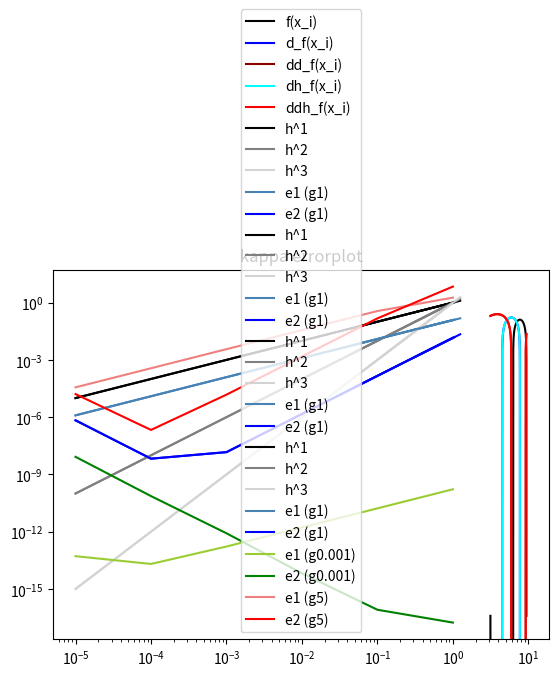

Here is the Python script that generated this plot:
"""
NumLinA Blatt1
PPI 08
[redacted]
[redacted]
"""
import matplotlib.pyplot as plt
import numpy as np


class FiniteDifference:
    """Represents the first and second order finite difference approximation
    of a function and allows for a computation of error to the exact
    derivatives.
    Parameters
    ----------
    h : float
    Step size of the approximation.
    f : callable
    Function to approximate the derivatives of. The calling signature is
    ‘f(x)‘. Here ‘x‘ is a scalar or array_like of ‘numpy‘. The return
    value is of the same type as ‘x‘.
    d_f : callable, optional
    The analytic first derivative of ‘f‘ with the same signature.
    dd_f : callable, optional
    The analytic second derivative of ‘f‘ with the same signature..
    Attributes
    ----------
    h : float
    Step size of the approximation.
    """

    def __init__(self, h, f, d_f=None, dd_f=None):  # pylint: disable=invalid-name
        if h <= 0:  # pylint: disable=invalid-name
            raise ValueError("h muss größer 0 sein")
        self.h = h  # pylint: disable=invalid-name
        self.f = f  # pylint: disable=invalid-name
        self.d_f = d_f
        self.dd_f = dd_f

    def compute_dh_f(self):
        """Calculates the approximation for the first derivative of the f with step size h.
        Parameters
        ----------
        -
        Return
        ------
        callable
        Calculates the approximation of the first derivative for a given x.
        """

        def dh_f(x_value):
            x_p = x_value + self.h
            dh_f_x = (self.f(x_p) - self.f(x_value)) / self.h
            return dh_f_x

        return dh_f

    def compute_ddh_f(self):
        """Calculates the approximation for the second derivative of f with step size h.
        Parameters
        ----------
        -
        Return
        ------
        callable
        Calculates the approximation of the first derivative for a given x.
        """

        def ddh_f(x_value):
            x_p = x_value + self.h
            x_m = x_value - self.h
            ddh_f_x = (self.f(x_p) - 2 * self.f(x_value) + self.f(x_m)) / self.h**2
            return ddh_f_x

        return ddh_f

    def compute_errors(self, a, b, p):  # pylint: disable=invalid-name
        """Calculates the error of the first and second derivative of the f with step size h
        and gives it back as tuple.
        Parameters
        ----------
        a: float
        begin of the interval
        b: float
        end of the interval
        p: integer
        number of evaluation points used for the approximation
        Return
        ------
        callable
        """
        fehler1 = []
        dh_f = self.compute_dh_f()
        for i in range(p + 1):
            x_i = a + i * abs(b - a) / p
            dist = abs(self.d_f(x_i) - dh_f(x_i))
            fehler1.append(dist)

        e1_value = max(fehler1)

        fehler2 = []
        ddh_f = self.compute_ddh_f()
        for i in range(p + 1):
            x_i = a + i * abs(b - a) / p
            dist = abs(self.dd_f(x_i) - ddh_f(x_i))
            fehler2.append(dist)

        e2_value = max(fehler2)

        return (e1_value, e2_value)

    def func_plotten(self, a, b, p):  # pylint: disable=invalid-name
        """Plots f with its exact first and second derivative as well as the approximation of the
        first and second derivative on a given Interval [a,b].
        Parameters
        ----------
        a: float
        begin of the interval
        b: float
        end of the interval
        p: integer
        number of evaluation points used for the approximation
        Return
        ------
        callable
        """
        dh_f = self.compute_dh_f()
        ddh_f = self.compute_ddh_f()

        # berechne x_i
        # berechne f(x_i)
        werte_x_i = []
        werte_f = []
        werte_d_f = []
        werte_dd_f = []
        werte_dh_f = []
        werte_ddh_f = []
        for i in range(p + 1):
            x_i = a + i * abs(b - a) / p
            werte_x_i.append(x_i)
            werte_f.append(self.f(x_i))
            werte_d_f.append(self.d_f(x_i))
            werte_dd_f.append(self.dd_f(x_i))
            werte_dh_f.append(dh_f(x_i))
            werte_ddh_f.append(ddh_f(x_i))

        func_werte = []
        for i, _ in enumerate(werte_f):
            func_werte.append(
                [
                    werte_f[i],
                    werte_d_f[i],
                    werte_dd_f[i],
                    werte_dh_f[i],
                    werte_ddh_f[i],
                ]  # pylint: disable=unnecessary-list-index-lookup
            )

        plt.plot(werte_x_i, werte_f, "-", markersize=1, color="black", label="f(x_i)")
        plt.plot(
            werte_x_i, werte_d_f, "-", markersize=1, color="blue", label="d_f(x_i)"
        )
        plt.plot(
            werte_x_i, werte_dd_f, "-", markersize=1, color="darkred", label="dd_f(x_i)"
        )
        plt.plot(
            werte_x_i, werte_dh_f, "-", markersize=1, color="cyan", label="dh_f(x_i)"
        )
        plt.plot(
            werte_x_i, werte_ddh_f, "-", markersize=1, color="red", label="ddh_f(x_i)"
        )

        plt.legend()
        plt.show()


def error_plot(
    func_list, h_list, error_parameter, title="", h_line_on=True
):  # pylint: disable=invalid-name
    """Plots error of the approximation of the first and second derivative for a given collection of step sizes.
    Parameters
    ----------
    func_list: list
    list consisting of the f with its exact first and second derivative as well as its
    approximated first and second derivative
    h_list: list
    three evaluation points
    error_parameter: tuple
    parameters for error approximation (a, b, p)
    title: string
    title of the plot
    h_line_on: boolean
    plots h, h¹, h²
    Return
    ------
    callable
    """
    e1_colors = ["steelblue", "yellowgreen", "lightcoral", "plum", "paleturquoise"]
    e2_colors = ["blue", "green", "red", "magenta", "cyan"]

    werte_h2 = [h**2 for h in h_list]
    werte_h3 = [h**3 for h in h_list]
    if h_line_on:
        plt.plot(h_list, h_list, "-", markersize=4, color="black", label="h^1")
        plt.plot(h_list, werte_h2, "-", markersize=4, color="gray", label="h^2")
        plt.plot(h_list, werte_h3, "-", markersize=4, color="lightgray", label="h^3")

    for idx, func in enumerate(func_list):
        # func format: (f, d_f, dd_f, name)
        werte_e1 = []
        werte_e2 = []
        for h in h_list:  # pylint: disable=invalid-name
            fehler = FiniteDifference(h, *func[:3]).compute_errors(*error_parameter)
            werte_e1.append(fehler[0])
            werte_e2.append(fehler[1])

        plt.plot(
            h_list,
            werte_e1,
            "-",
            markersize=4,
            color=e1_colors[idx],
            label=f"e1 ({func[3]})",
        )
        plt.plot(
            h_list,
            werte_e2,
            "-",
            markersize=4,
            color=e2_colors[idx],
            label=f"e2 ({func[3]})",
        )

    plt.yscale("log")
    plt.xscale("log")
    plt.title(title)
    plt.legend()
    plt.show()


####### testing #######


def g1(x):  # pylint: disable=invalid-name
    """example function"""
    return np.sin(x) / x


def dg1(x):  # pylint: disable=invalid-name
    """example function first derivative"""
    return (x * np.cos(x) - np.sin(x)) / x**2


def ddg1(x):  # pylint: disable=invalid-name
    """example function second derivative"""
    return -((x**2 - 2) * np.sin(x) + 2 * x * np.cos(x)) / x**3


def gk_creator(k):  # pylint: disable=invalid-name
    """example function creator depending on kappa"""

    def gk(x):  # pylint: disable=invalid-name
        return np.sin(k * x) / x

    return gk


def dgk_creator(k):  # pylint: disable=invalid-name
    """example function creator first derivative depending on kappa"""

    def dgk(x):  # pylint: disable=invalid-name
        return (k * np.cos(k * x)) / x - (np.sin(k * x)) / x**2

    return dgk


def ddgk_creator(k):  # pylint: disable=invalid-name
    """example function creator second derivative depending on kappa"""

    def ddgk(x):  # pylint: disable=invalid-name
        return (
            -((k**2 * x**2 - 2) * np.sin(k * x) + 2 * k * x * np.cos(k * x))
            / x**3
        )

    return ddgk


def main():
    """main function"""
    ### Aufgabe 1.1 ###
    print("### Aufgabe 1.1 ###")
    fin_diff = FiniteDifference(0.01, g1, dg1, ddg1)

    # showing compute_errors which uses compute_dh_f and compute_ddh_f
    fehler = fin_diff.compute_errors(np.pi, 3 * np.pi, 1000)
    print("Approximationerror (e1, e2): ", fehler)

    # showing plot of f, d_f, dd_f, dhf, and ddhf
    fin_diff.func_plotten(np.pi, 3 * np.pi, 1000)

    # showing errors for different h values
    error_plot(
        [(g1, dg1, ddg1, "g1")],
        [0.05, 0.25, 1.25],
        (np.pi, 3 * np.pi, 1000),
        title="Errorplot depending on h",
    )

    ### Aufgabe 1.2 ###
    print("### Aufgabe 1.2 ###")
    error_plot(
        [(g1, dg1, ddg1, "g1")],
        [np.pi / 3, np.pi / 4, np.pi / 5, np.pi / 10],
        (np.pi, 3 * np.pi, 1000),
        title="""Comparison of approximated and exact
        first and second derivative of sin(x)/x by error""",
    )

    # errorplots for h depending on l from 1 till 10^-l
    l = 5  # pylint: disable=invalid-name
    h_steps = [10 ** (-i) for i in range(l + 1)]
    print(f"h steps: 1, ..., 10^-{l}")
    error_plot(
        [(g1, dg1, ddg1, "g1")],
        h_steps,
        (np.pi, 3 * np.pi, 1000),
        h_line_on=True,
        title="errorplot h=1,...,10^-l",
    )

    ### Aufgabe 1.3 ###
    print("### Aufgabe 1.3 ###")
    kappa_list = [1, 0.001, 5]
    kappa_func_list = [
        (gk_creator(k), dgk_creator(k), ddgk_creator(k), f"g{k}") for k in kappa_list
    ]
    error_plot(
        kappa_func_list,
        h_steps,
        (np.pi, 3 * np.pi, 1000),
        h_line_on=True,
        title="kappa errorplot",
    )


if __name__ == "__main__":
    main()
